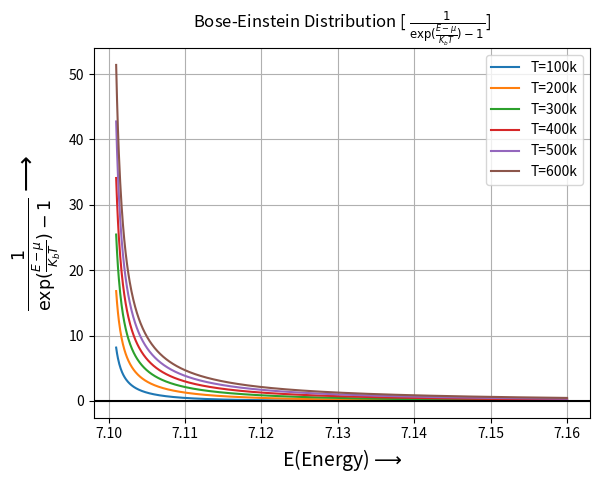

This figure's Python source:
"""
[redacted]
[redacted]
"""

#============================#
# Bose Einstein Distribution #
#============================#

import numpy as np
import matplotlib.pyplot as plt

E=np.linspace(7.101,7.16,1000)
mu=7.1
k=0.0000865
T=[100,200,300,400,500,600]

for i in range(6):
    f=lambda E:1/((np.exp((E-mu)/(k*T[i])))-1)
    plt.plot(E,f(E),label='T='+str(T[i])+'k')
    plt.legend()
    
plt.grid()
plt.title(r'Bose-Einstein Distribution [ $\frac{1}{\exp(\frac{E-\mu}{K_bT})-1}$]')
plt.xlabel('E(Energy)$\longrightarrow$',size=14)
plt.ylabel(r'$\frac{1}{\exp(\frac{E-\mu}{K_bT})-1}\longrightarrow$',size=18)
plt.axhline(c='black')
plt.show()

